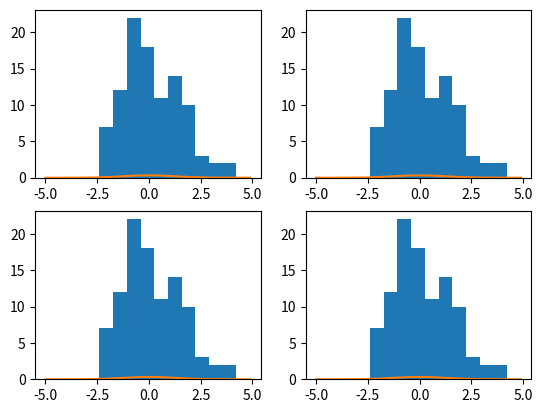

The matplotlib source for this figure:
import numpy as np
import matplotlib.pyplot as plt

np.random.seed(123)
e = np.random.standard_t(df = 10, size = 100)
theta = 0.6

def T(n):
    t = [1]
    tmp = 1
    for i in range(100):
        tmp = theta * tmp + e[i]
        t.append(tmp)
    return t

t = [T(x) for x in [100,1000,10000,100000]]

def sd(x):
    m = 0
    b = (1 - theta ** 2) ** -1
    a = -0.5 * ((x - m) ** 2) / b
    c = 1 / np.sqrt(2 * np.pi * b)
    return c * np.exp(a)

x = list(map(lambda x:x / 10, range(-50,50)))

#折れ線グラフ、ヒストグラム、正規分布のグラフ
for i in range(4):
    plt.subplot(221 + i)
    plt.hist(t[i])
    y = [sd(z) for z in x]
    plt.plot(x,y)
plt.show()
